Image classification data set "dataset" (ayushpaliwal1920/BloodGroup_image_recognization on GitHub). Class labels (8): A negative blood type, A positive blood type, AB negative blood type, AB positive blood type, B negative blood type, B positive blood type, O negative blood type, O positive blood type.

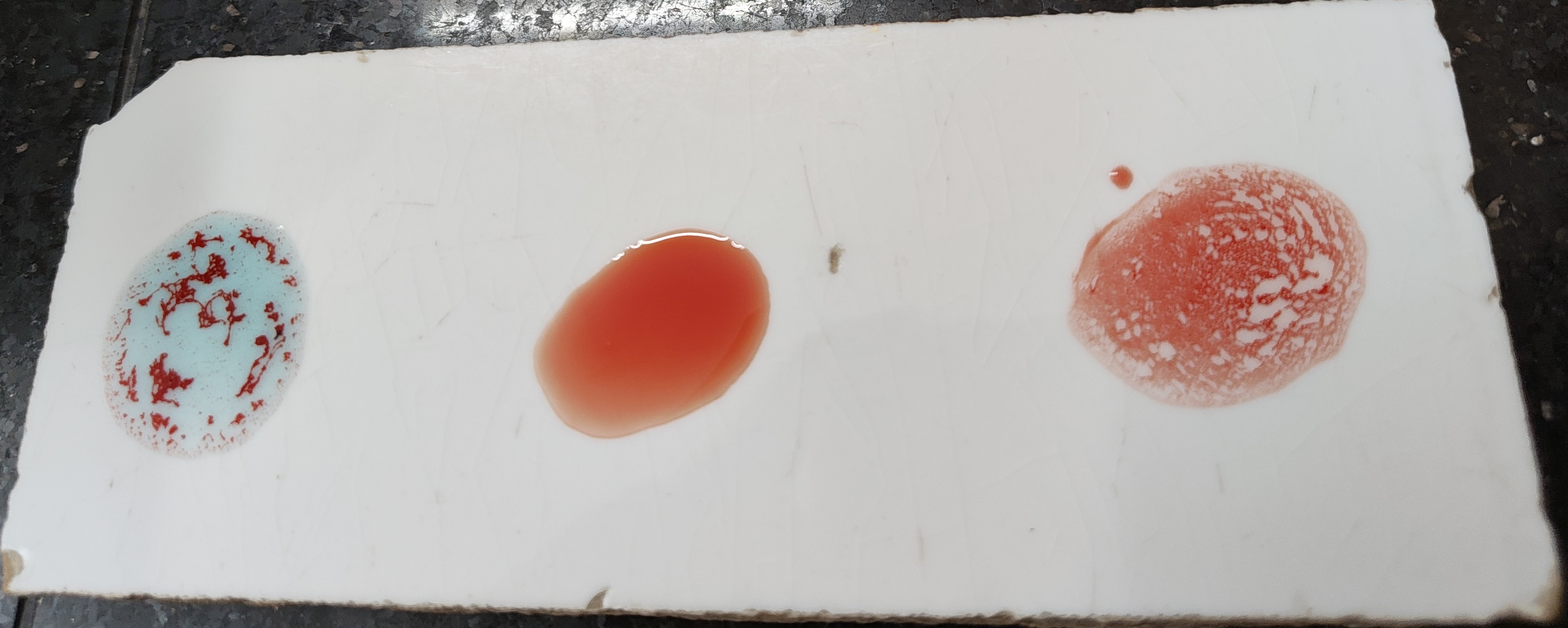
Label: A positive blood type

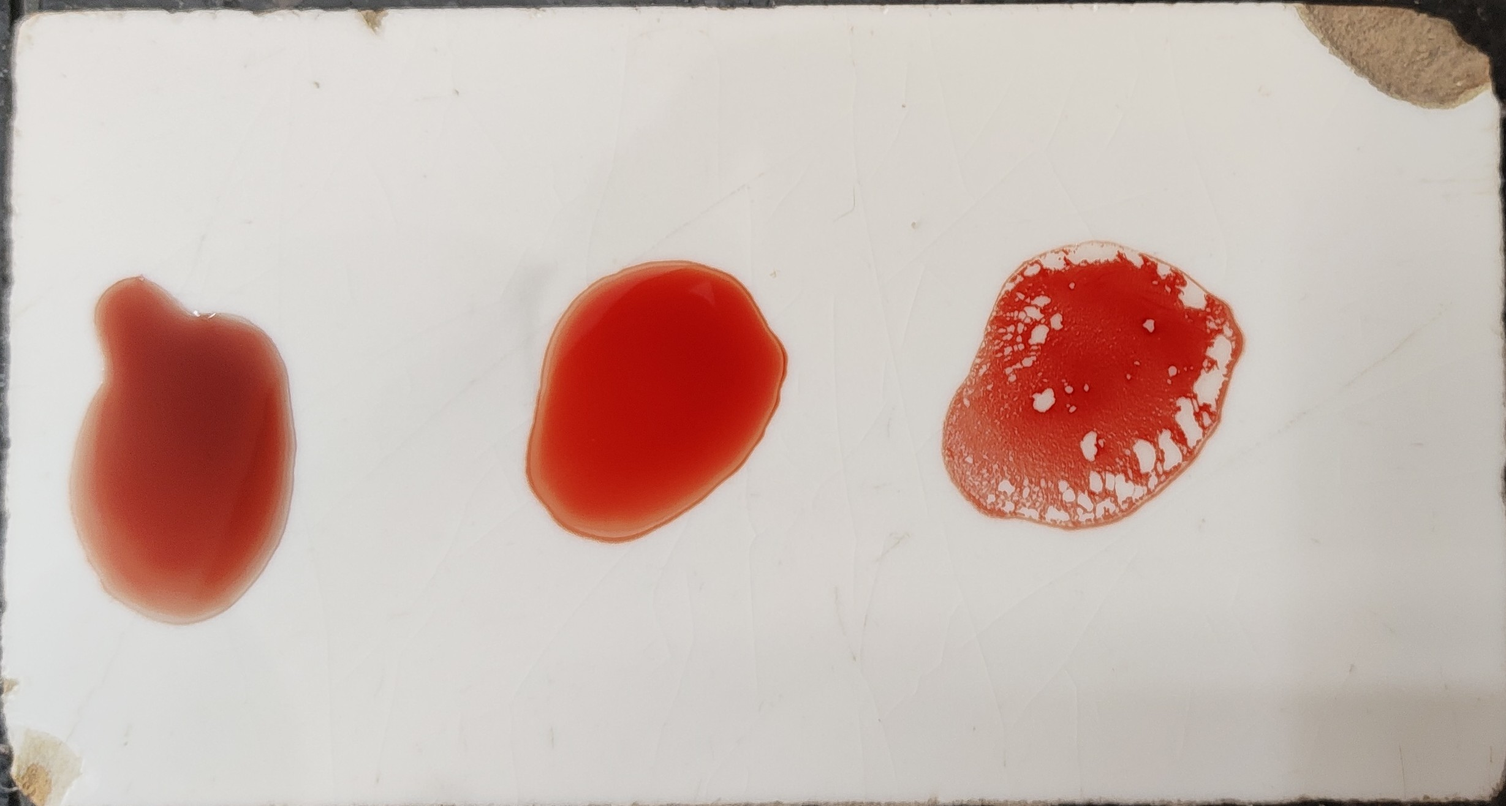
Label: O positive blood type

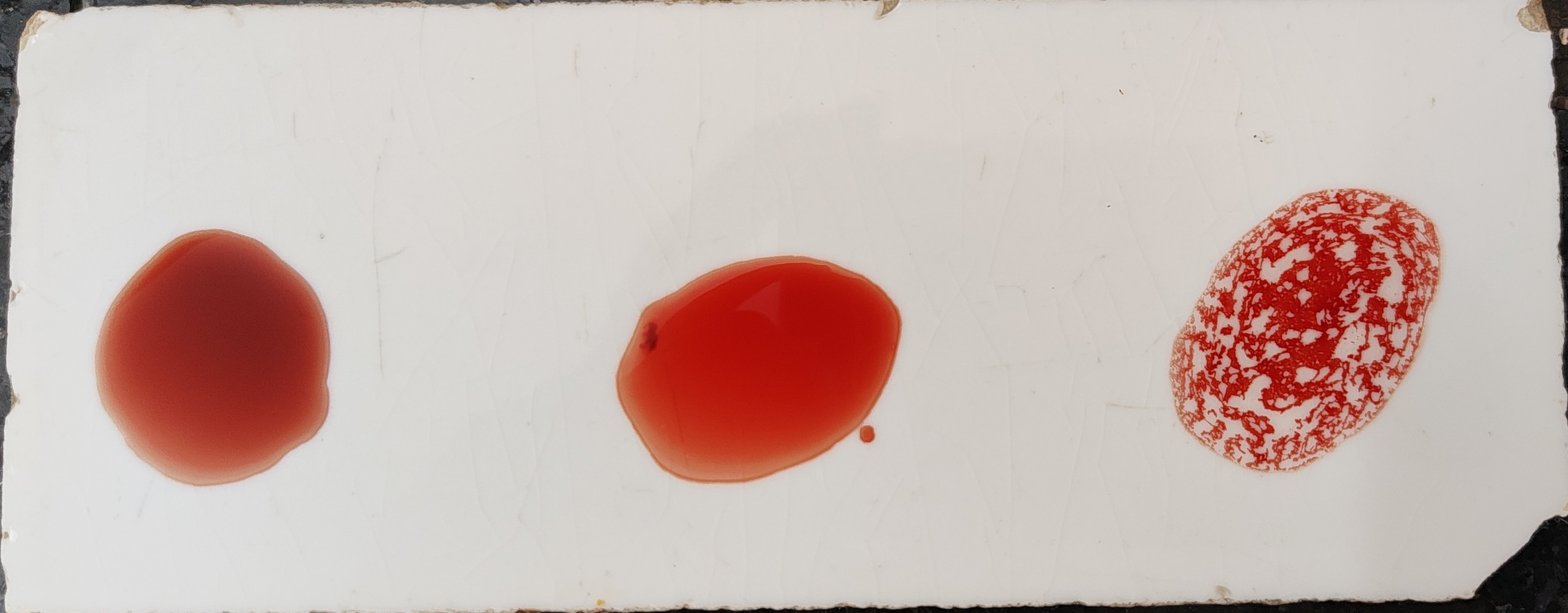
Label: O positive blood type

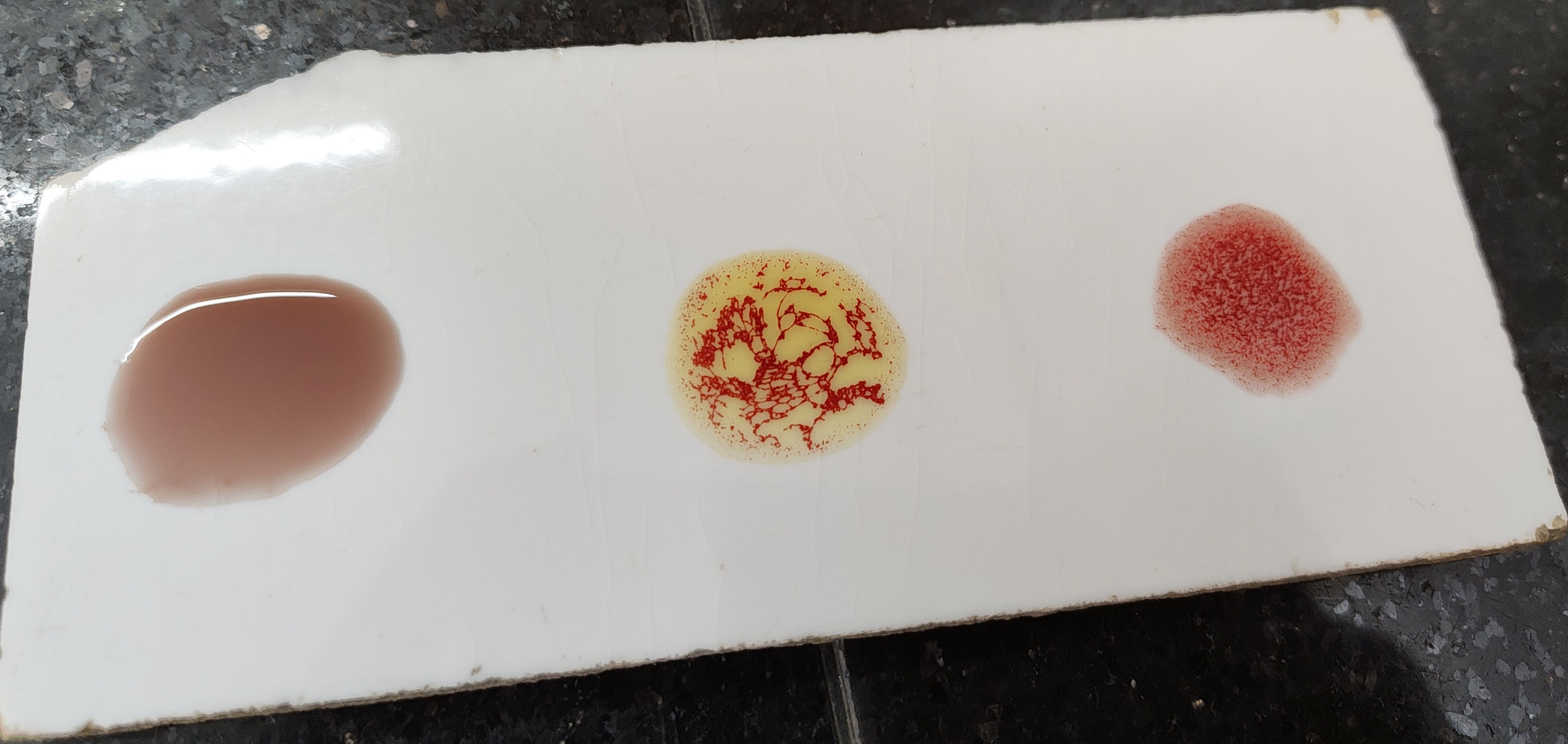
Label: B positive blood type

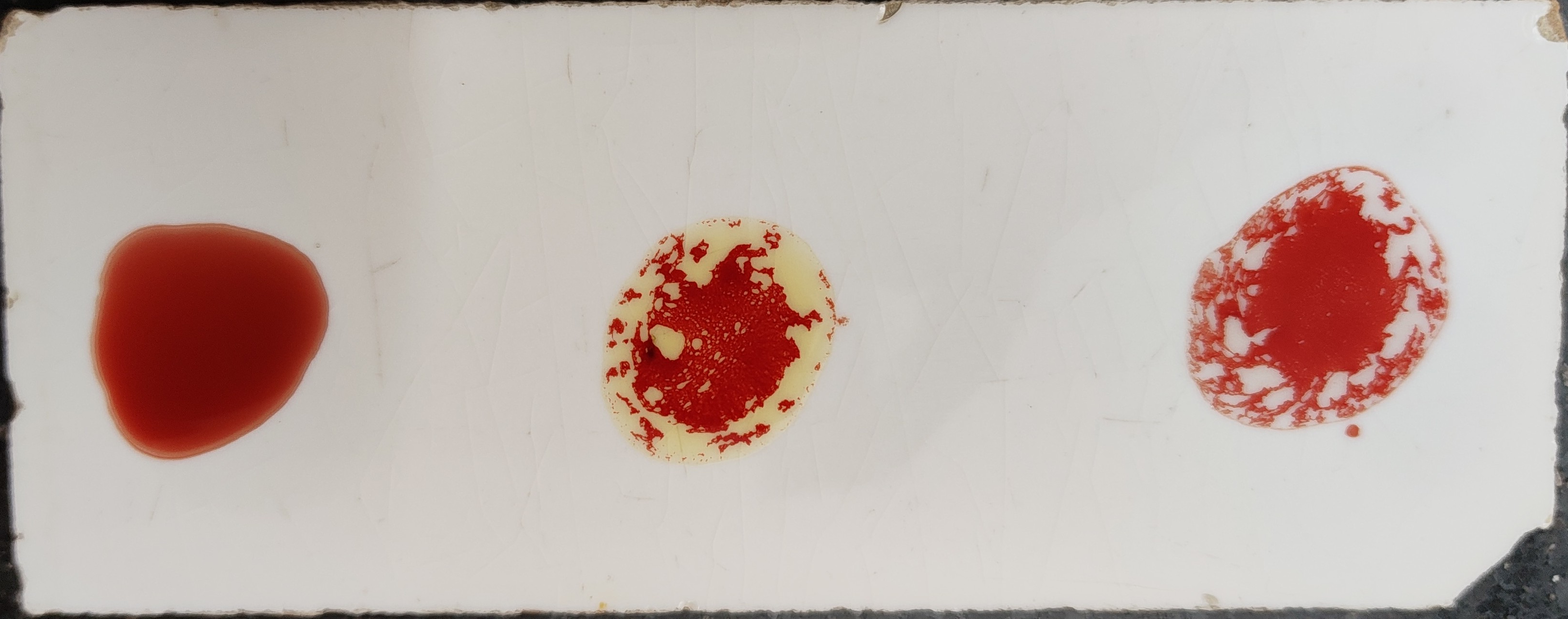
Label: B positive blood type

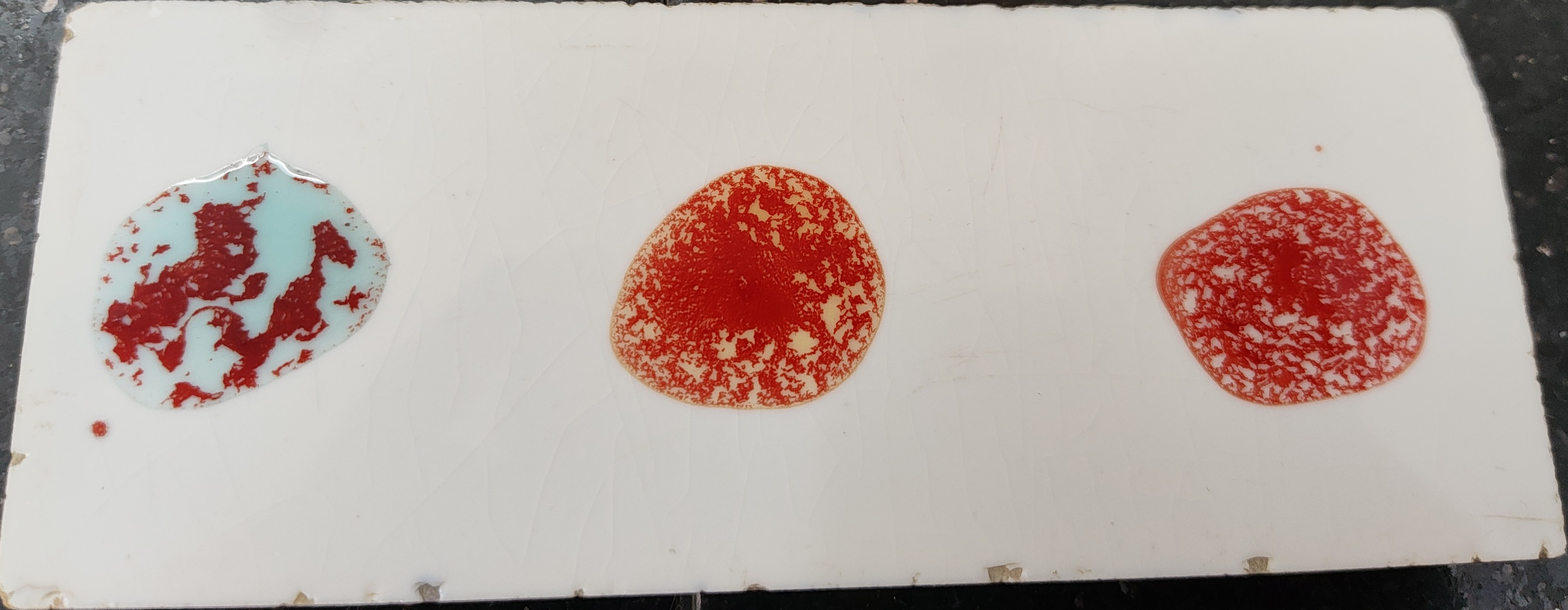
Label: AB positive blood type
